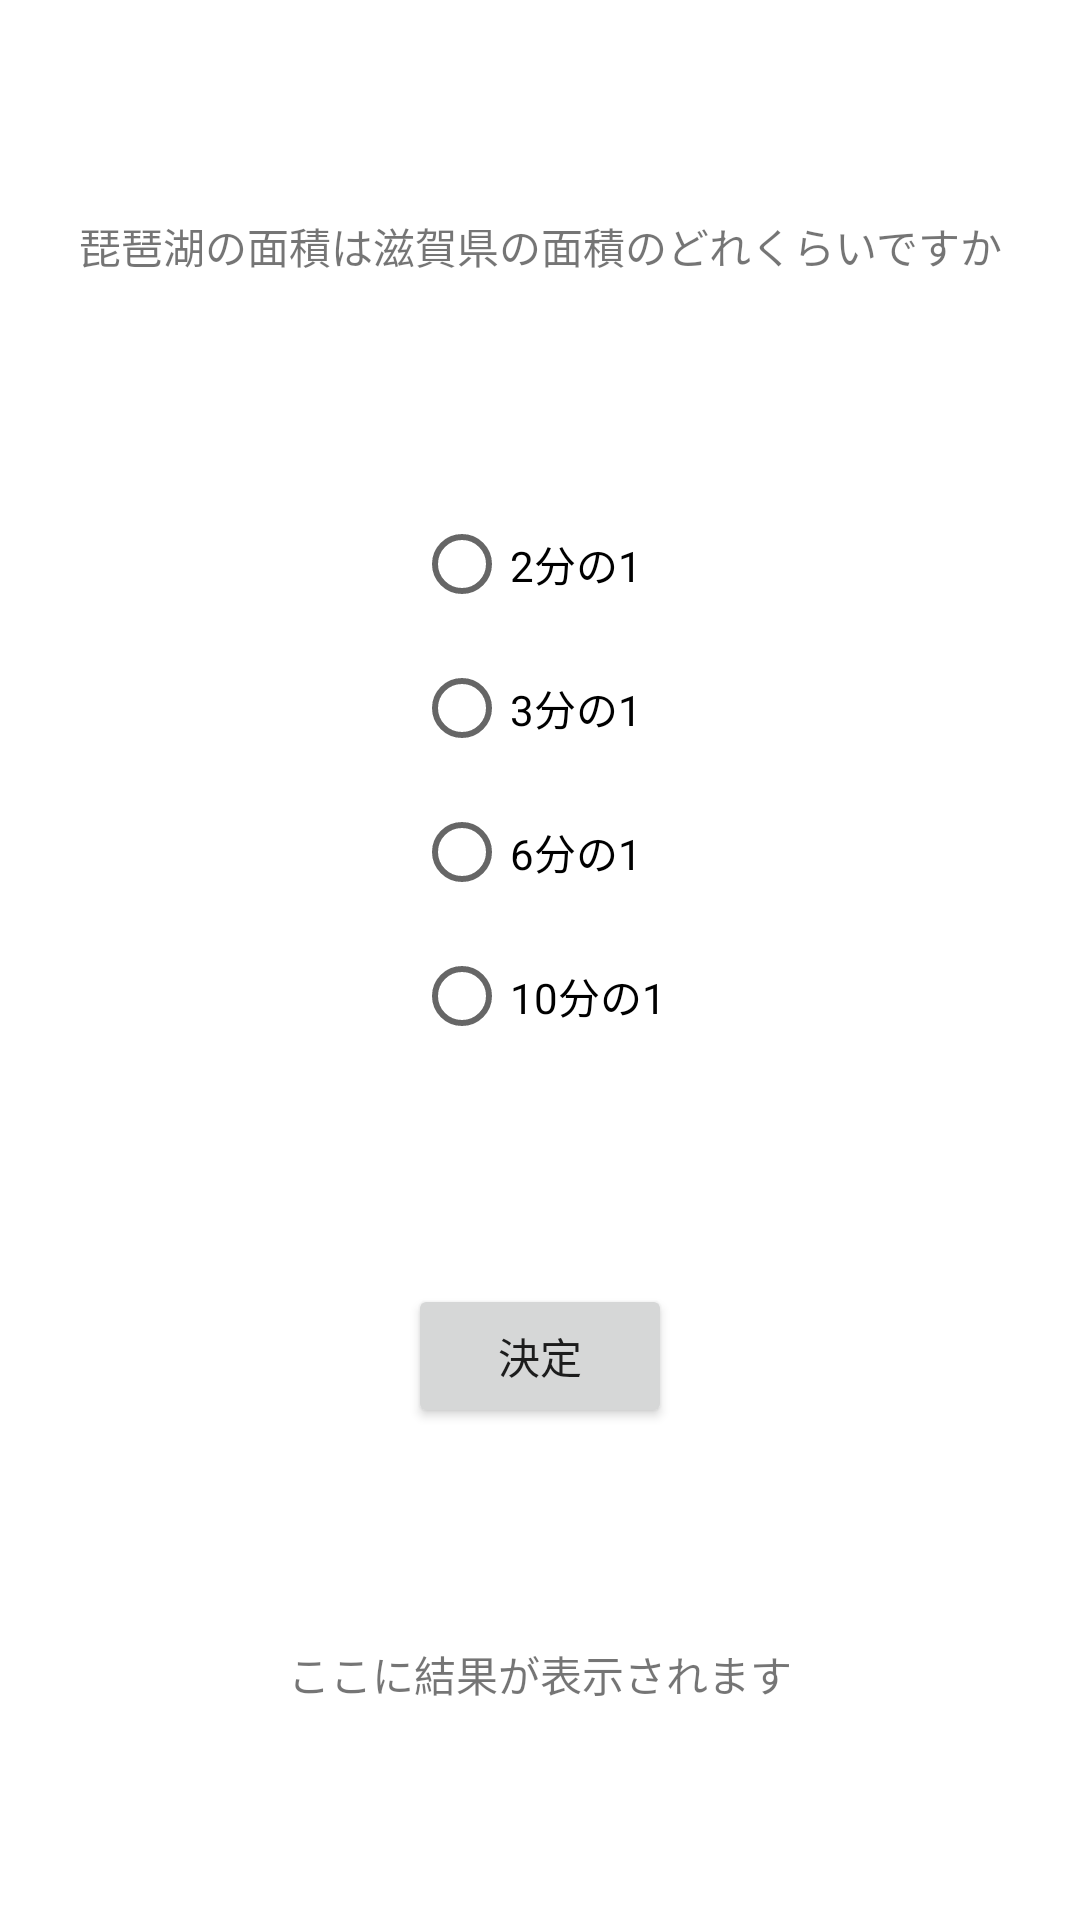

The Android layout XML behind this screen, and the referenced resources:
<!-- AndroidManifest.xml: application theme Theme.MyQuize3 -->
<!-- res/layout/activity_main.xml -->
<?xml version="1.0" encoding="utf-8"?>
<androidx.constraintlayout.widget.ConstraintLayout xmlns:android="http://schemas.android.com/apk/res/android"
    xmlns:app="http://schemas.android.com/apk/res-auto"
    xmlns:tools="http://schemas.android.com/tools"
    android:layout_width="match_parent"
    android:layout_height="match_parent"
    tools:context=".MainActivity">
    <TextView
        android:id="@+id/question"
        android:layout_width="wrap_content"
        android:layout_height="wrap_content"
        android:text="琵琶湖の面積は滋賀県の面積のどれくらいですか"
        app:layout_constraintStart_toStartOf="parent"
        app:layout_constraintEnd_toEndOf="parent"
        app:layout_constraintTop_toTopOf="parent"
        app:layout_constraintBottom_toTopOf="@id/selections" />

    <LinearLayout
        android:id="@+id/selections"
        android:orientation="vertical"
        android:layout_width="wrap_content"
        android:layout_height="wrap_content"
        app:layout_constraintStart_toStartOf="parent"
        app:layout_constraintEnd_toEndOf="parent"
        app:layout_constraintTop_toBottomOf="@id/question"
        app:layout_constraintBottom_toTopOf="@id/finalAnswer" >
        <RadioGroup
            android:id="@+id/rdi_grp"
            android:layout_width="fill_parent"
            android:layout_height="wrap_content">
            <RadioButton android:id="@+id/rdi_1"
                android:layout_width="wrap_content"
                android:layout_height="wrap_content"
                android:text="2分の1" />
            <RadioButton android:id="@+id/rdi_2"
                android:layout_width="wrap_content"
                android:layout_height="wrap_content"
                android:text="3分の1" />
            <RadioButton android:id="@+id/rdi_3"
                android:layout_width="wrap_content"
                android:layout_height="wrap_content"
                android:text="6分の1" />
            <RadioButton android:id="@+id/rdi_4"
                android:layout_width="wrap_content"
                android:layout_height="wrap_content"
                android:text="10分の1" />
        </RadioGroup>
    </LinearLayout>

    <Button
        android:id="@+id/finalAnswer"
        android:layout_width="wrap_content"
        android:layout_height="wrap_content"
        android:text="決定"
        android:visibility="visible"
        app:layout_constraintStart_toStartOf="parent"
        app:layout_constraintEnd_toEndOf="parent"
        app:layout_constraintTop_toBottomOf="@id/selections"
        app:layout_constraintBottom_toTopOf="@id/result" />
    <Button
        android:id="@+id/next"
        android:layout_width="wrap_content"
        android:layout_height="wrap_content"
        android:text="次へ"
        android:visibility="invisible"
        app:layout_constraintStart_toStartOf="parent"
        app:layout_constraintEnd_toEndOf="parent"
        app:layout_constraintTop_toBottomOf="@id/selections"
        app:layout_constraintBottom_toTopOf="@id/result" />
    <TextView
        android:id="@+id/result"
        android:layout_width="wrap_content"
        android:layout_height="wrap_content"
        android:text="ここに結果が表示されます"
        app:layout_constraintStart_toStartOf="parent"
        app:layout_constraintEnd_toEndOf="parent"
        app:layout_constraintTop_toBottomOf="@id/finalAnswer"
        app:layout_constraintBottom_toBottomOf="parent" />
</androidx.constraintlayout.widget.ConstraintLayout>
<!-- resources referenced by this layout -->
<resources>
  <style name="Theme.MyQuize3" parent="Theme.MaterialComponents.DayNight.DarkActionBar">
          
          <item name="colorPrimary">@color/purple_500</item>
          <item name="colorPrimaryVariant">@color/purple_700</item>
          <item name="colorOnPrimary">@color/white</item>
          
          <item name="colorSecondary">@color/teal_200</item>
          <item name="colorSecondaryVariant">@color/teal_700</item>
          <item name="colorOnSecondary">@color/black</item>
          
          <item name="android:statusBarColor">?attr/colorPrimaryVariant</item>
          
      </style>
  <!-- not gathered from this repository: default colours our renderer supplied (Android Studio template values) -->
  <color name="purple_500">#FF6200EE</color>
  <color name="purple_700">#FF3700B3</color>
  <color name="teal_200">#FF03DAC5</color>
  <color name="teal_700">#FF018786</color>
  <color name="black">#FF000000</color>
  <color name="white">#FFFFFFFF</color>
</resources>
